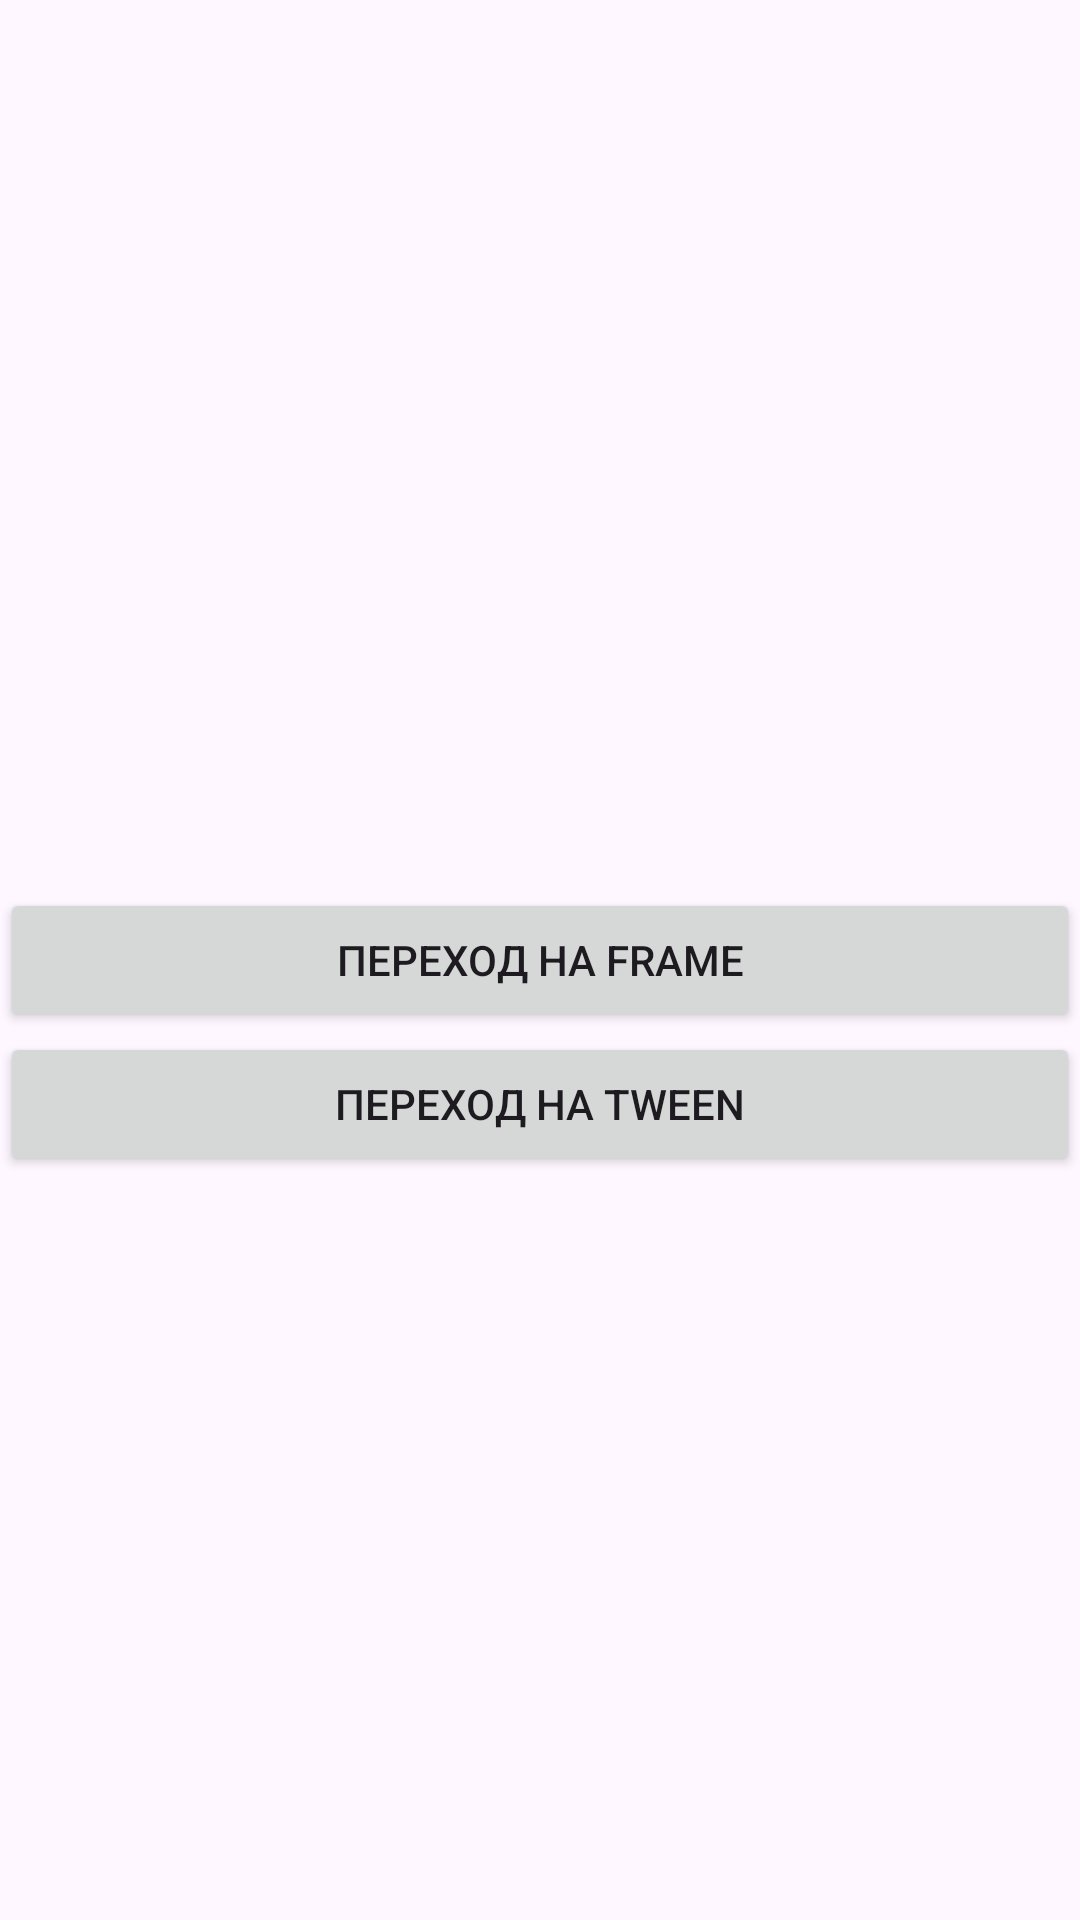

Here is an Android app screen rendered from its layout file. Give the layout XML and the strings, colors and styles it references.
<!-- AndroidManifest.xml: application theme Theme._1Project3kurs -->
<!-- res/layout/activity_main.xml -->
<?xml version="1.0" encoding="utf-8"?>
<androidx.constraintlayout.widget.ConstraintLayout xmlns:android="http://schemas.android.com/apk/res/android"
    xmlns:app="http://schemas.android.com/apk/res-auto"
    xmlns:tools="http://schemas.android.com/tools"
    android:id="@+id/main"
    android:layout_width="match_parent"
    android:layout_height="match_parent"
    tools:context=".MainActivity">


    <Button
        android:id="@+id/buttonNavigate"
        android:layout_width="match_parent"
        android:layout_height="wrap_content"
        android:text="Переход на Frame"
        app:layout_constraintLeft_toLeftOf="parent"
        app:layout_constraintRight_toRightOf="parent"
        app:layout_constraintBottom_toBottomOf="parent"
        app:layout_constraintTop_toTopOf="parent"
        />
    <Button
        android:id="@+id/buttonNavigate1"

        android:layout_width="match_parent"
        android:layout_height="wrap_content"
        android:text="Переход на Tween"
        app:layout_constraintTop_toBottomOf="@id/buttonNavigate"/>



</androidx.constraintlayout.widget.ConstraintLayout>
<!-- resources referenced by this layout -->
<resources>
  <style name="Theme._1Project3kurs" parent="Base.Theme._1Project3kurs" />
  <style name="Base.Theme._1Project3kurs" parent="Theme.Material3.DayNight.NoActionBar">
          
          
      </style>
</resources>
